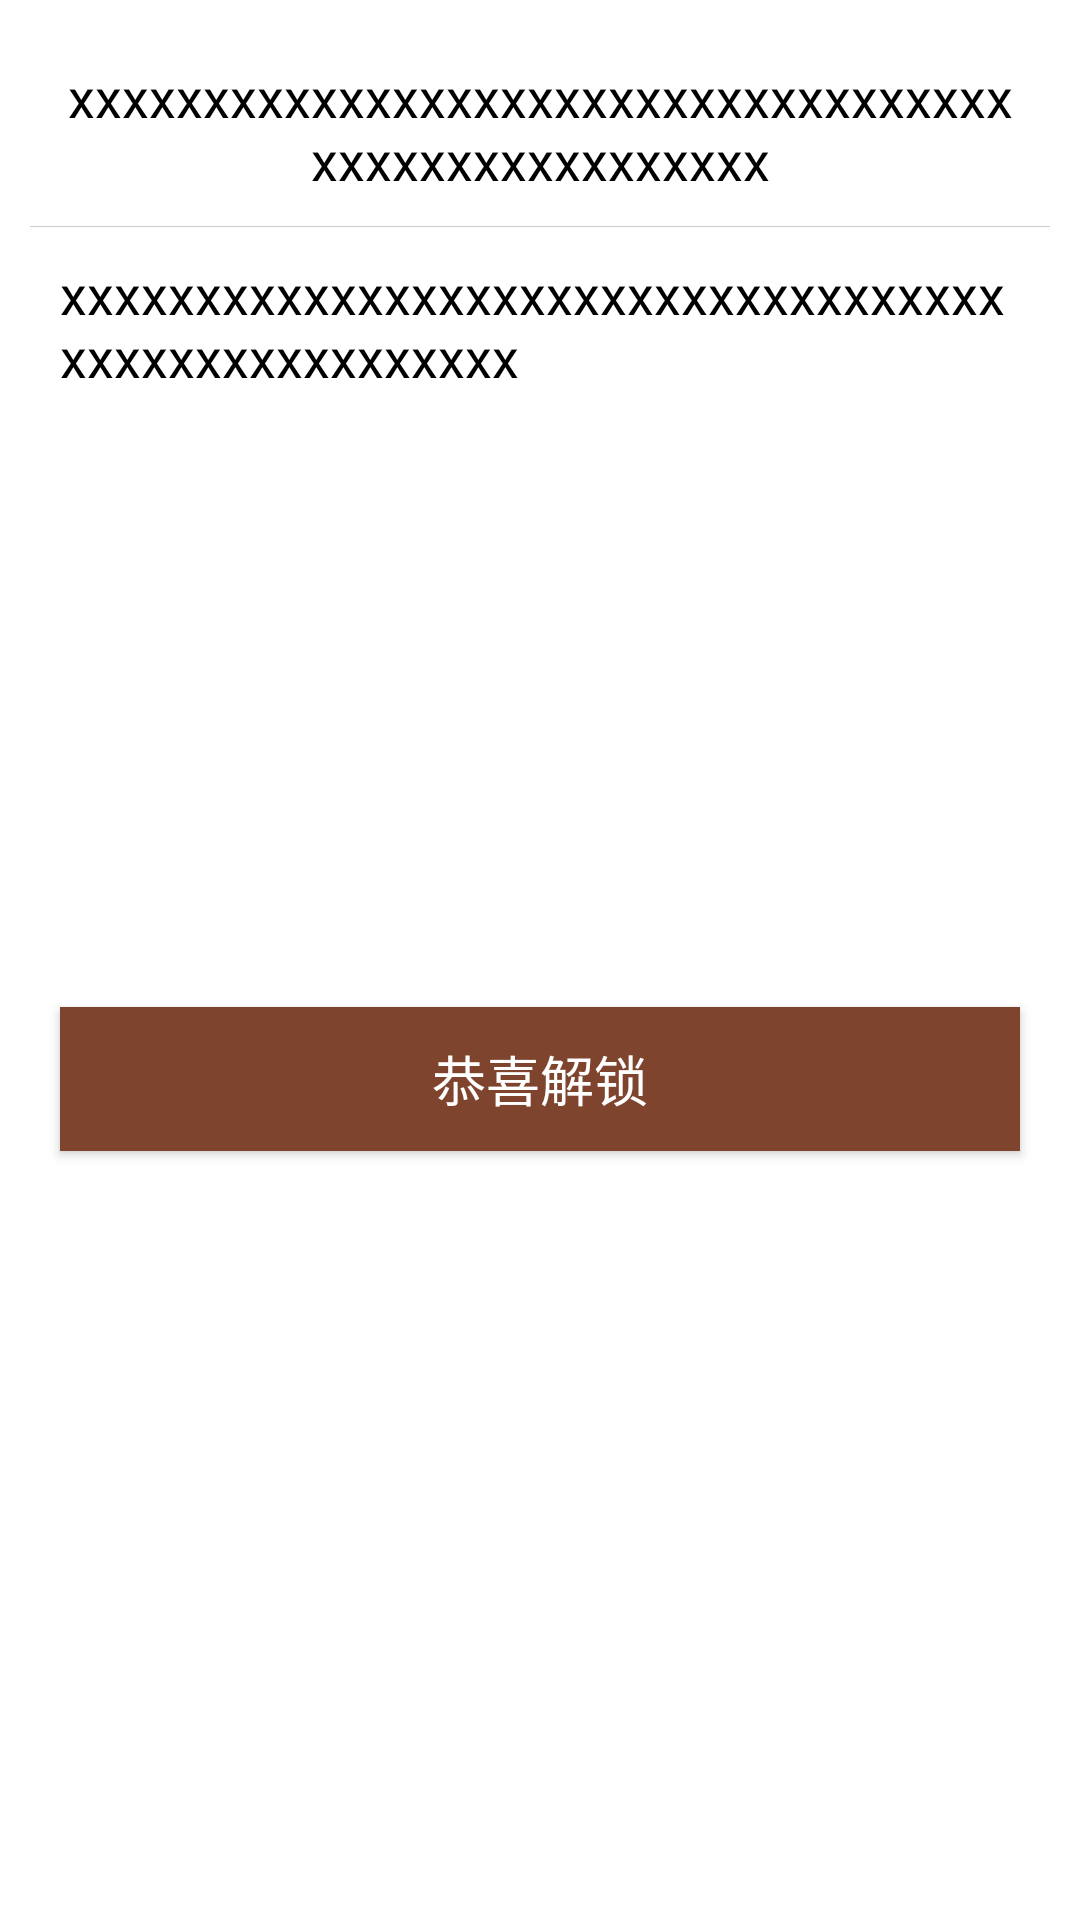

Write the Android layout XML for this screen, with the resource values it uses.
<!-- AndroidManifest.xml: application theme Theme.AppCompat.Light.NoActionBar -->
<!-- res/layout/find_success_dialog.xml -->
<?xml version="1.0" encoding="utf-8"?>
<LinearLayout xmlns:android="http://schemas.android.com/apk/res/android"
    android:layout_width="match_parent"
    android:layout_height="match_parent"
    android:orientation="vertical"
    android:background="@color/white"
    android:padding="10dp">


    <TextView
        android:layout_width="match_parent"
        android:layout_height="wrap_content"
        android:id="@+id/find_success_title"
        android:textSize="18sp"
        android:gravity="center"
        android:textColor="@android:color/black"
        android:layout_gravity="center_horizontal"
        android:layout_margin="10dp"
        android:text="xxxxxxxxxxxxxxxxxxxxxxxxxxxxxxxxxxxxxxxxxxxxxxxxxxxx"/>

    <View style="@style/divider_horizontal"/>

    <ScrollView
        android:layout_width="match_parent"
        android:layout_height="250dp">
        <TextView
            android:layout_width="match_parent"
            android:layout_height="wrap_content"
            android:id="@+id/find_success_jianjie"
            android:textSize="18sp"

            android:textColor="@android:color/black"
            android:layout_gravity="center_horizontal"
            android:layout_margin="10dp"
            android:text="xxxxxxxxxxxxxxxxxxxxxxxxxxxxxxxxxxxxxxxxxxxxxxxxxxxx"/>
    </ScrollView>

    <Button
        android:layout_width="match_parent"
        android:layout_height="wrap_content"
        android:id="@+id/find_success_button"
        android:textSize="18sp"
        android:text="恭喜解锁"
        android:gravity="center"
        android:textColor="@android:color/white"
        android:background="#7e442d"
        android:layout_margin="10dp"/>



</LinearLayout>
<!-- resources referenced by this layout -->
<resources>
  <color name="white">#ffffff</color>
  <style name="divider_horizontal">
          <item name="android:layout_width">match_parent</item>
          <item name="android:layout_height">@dimen/divider_height</item>
          <item name="android:background">@color/dialog_divider</item>
      </style>
  <dimen name="divider_height">1px</dimen>
  <color name="dialog_divider">#CCCCCC</color>
</resources>
